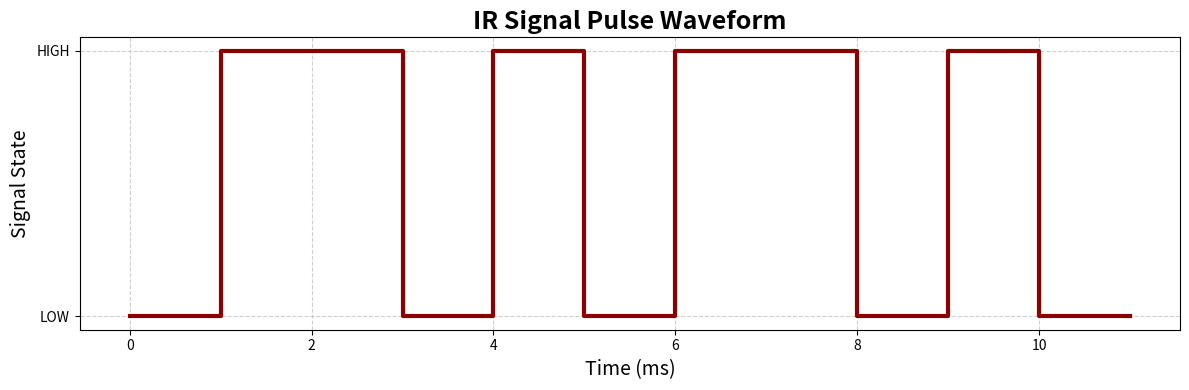

The script that saved this image:
import numpy as np
import matplotlib.pyplot as plt

GRAPH_COLOR = 'darkred'
LINE_WIDTH = 3

time = np.array([
    0,1,2,3,4,5,6,7,8,9,10,11
])

signal = np.array([
    0,1,1,0,1,0,1,1,0,1,0,0
])

plt.figure(figsize=(12,4))

plt.step(
    time,
    signal,
    where='post',
    color=GRAPH_COLOR,
    linewidth=LINE_WIDTH
)

plt.title(
    "IR Signal Pulse Waveform",
    fontsize=18,
    fontweight='bold'
)

plt.xlabel(
    "Time (ms)",
    fontsize=14
)

plt.ylabel(
    "Signal State",
    fontsize=14
)

plt.yticks([0,1], ['LOW','HIGH'])

plt.grid(True, linestyle='--', alpha=0.6)

plt.tight_layout()
plt.show()
